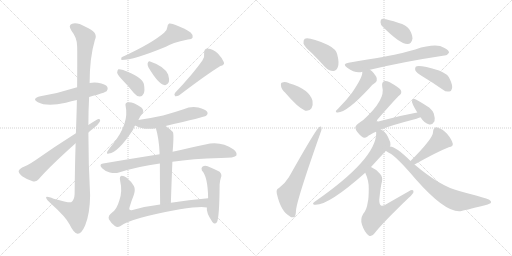
t = 0.00 s
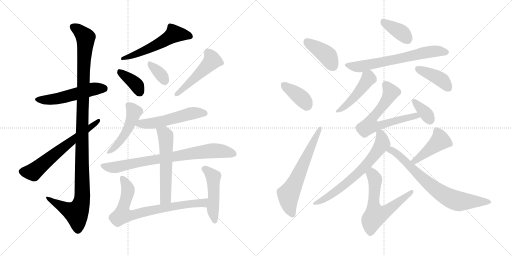
t = 3.65 s
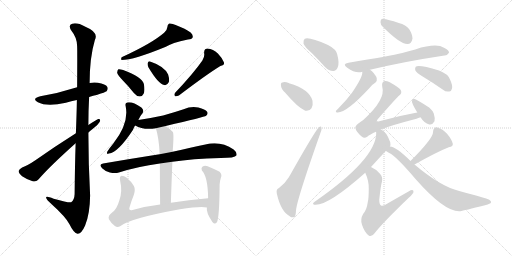
t = 7.31 s
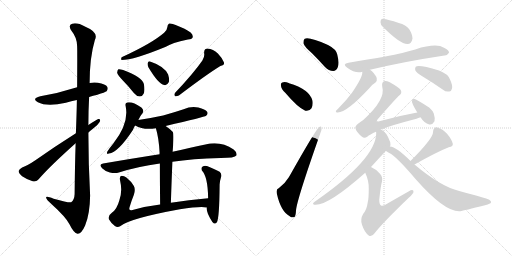
t = 10.96 s
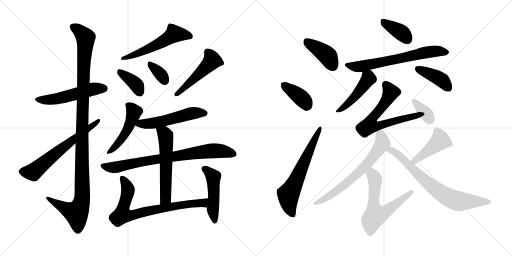
t = 14.62 s
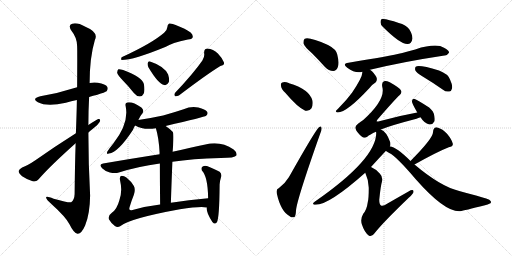
t = 18.27 s

The animated SVG that drew these frames (rendered in a browser with its animation timeline set to each time). Animation: 26 CSS @keyframes rules; one cycle of 18.27 s.

<svg version="1.1" viewBox="0 0 2048 1024" xmlns="http://www.w3.org/2000/svg">
  <g stroke="lightgray" stroke-dasharray="1,1" stroke-width="1" transform="scale(4, 4)">
    <line x1="0" y1="0" x2="256" y2="256"></line>
    <line x1="256" y1="0" x2="0" y2="256"></line>
    <line x1="128" y1="0" x2="128" y2="256"></line>
    <line x1="0" y1="128" x2="256" y2="128"></line>
    <line x1="256" y1="0" x2="512" y2="256"></line>
    <line x1="512" y1="0" x2="256" y2="256"></line>
    <line x1="384" y1="0" x2="384" y2="256"></line>
    <line x1="256" y1="128" x2="512" y2="128"></line>
  </g>
<g transform="scale(1, -1) translate(0, -850)">
   <style type="text/css">
    @keyframes keyframes0 {
      from {
       stroke: black;
       stroke-dashoffset: 526;
       stroke-width: 128;
       }
       63% {
       animation-timing-function: step-end;
       stroke: black;
       stroke-dashoffset: 0;
       stroke-width: 128;
       }
       to {
       stroke: black;
       stroke-width: 1024;
       }
       }
       #make-me-a-hanzi-animation-0 {
         animation: keyframes0 0.678060s both;
         animation-delay: 0.000000s;
         animation-timing-function: linear;
       }
    @keyframes keyframes1 {
      from {
       stroke: black;
       stroke-dashoffset: 1160;
       stroke-width: 128;
       }
       79% {
       animation-timing-function: step-end;
       stroke: black;
       stroke-dashoffset: 0;
       stroke-width: 128;
       }
       to {
       stroke: black;
       stroke-width: 1024;
       }
       }
       #make-me-a-hanzi-animation-1 {
         animation: keyframes1 1.194010s both;
         animation-delay: 0.678060s;
         animation-timing-function: linear;
       }
    @keyframes keyframes2 {
      from {
       stroke: black;
       stroke-dashoffset: 634;
       stroke-width: 128;
       }
       67% {
       animation-timing-function: step-end;
       stroke: black;
       stroke-dashoffset: 0;
       stroke-width: 128;
       }
       to {
       stroke: black;
       stroke-width: 1024;
       }
       }
       #make-me-a-hanzi-animation-2 {
         animation: keyframes2 0.765951s both;
         animation-delay: 1.872070s;
         animation-timing-function: linear;
       }
    @keyframes keyframes3 {
      from {
       stroke: black;
       stroke-dashoffset: 550;
       stroke-width: 128;
       }
       64% {
       animation-timing-function: step-end;
       stroke: black;
       stroke-dashoffset: 0;
       stroke-width: 128;
       }
       to {
       stroke: black;
       stroke-width: 1024;
       }
       }
       #make-me-a-hanzi-animation-3 {
         animation: keyframes3 0.697591s both;
         animation-delay: 2.638021s;
         animation-timing-function: linear;
       }
    @keyframes keyframes4 {
      from {
       stroke: black;
       stroke-dashoffset: 376;
       stroke-width: 128;
       }
       55% {
       animation-timing-function: step-end;
       stroke: black;
       stroke-dashoffset: 0;
       stroke-width: 128;
       }
       to {
       stroke: black;
       stroke-width: 1024;
       }
       }
       #make-me-a-hanzi-animation-4 {
         animation: keyframes4 0.555990s both;
         animation-delay: 3.335612s;
         animation-timing-function: linear;
       }
    @keyframes keyframes5 {
      from {
       stroke: black;
       stroke-dashoffset: 347;
       stroke-width: 128;
       }
       53% {
       animation-timing-function: step-end;
       stroke: black;
       stroke-dashoffset: 0;
       stroke-width: 128;
       }
       to {
       stroke: black;
       stroke-width: 1024;
       }
       }
       #make-me-a-hanzi-animation-5 {
         animation: keyframes5 0.532389s both;
         animation-delay: 3.891602s;
         animation-timing-function: linear;
       }
    @keyframes keyframes6 {
      from {
       stroke: black;
       stroke-dashoffset: 491;
       stroke-width: 128;
       }
       62% {
       animation-timing-function: step-end;
       stroke: black;
       stroke-dashoffset: 0;
       stroke-width: 128;
       }
       to {
       stroke: black;
       stroke-width: 1024;
       }
       }
       #make-me-a-hanzi-animation-6 {
         animation: keyframes6 0.649577s both;
         animation-delay: 4.423991s;
         animation-timing-function: linear;
       }
    @keyframes keyframes7 {
      from {
       stroke: black;
       stroke-dashoffset: 479;
       stroke-width: 128;
       }
       61% {
       animation-timing-function: step-end;
       stroke: black;
       stroke-dashoffset: 0;
       stroke-width: 128;
       }
       to {
       stroke: black;
       stroke-width: 1024;
       }
       }
       #make-me-a-hanzi-animation-7 {
         animation: keyframes7 0.639811s both;
         animation-delay: 5.073568s;
         animation-timing-function: linear;
       }
    @keyframes keyframes8 {
      from {
       stroke: black;
       stroke-dashoffset: 531;
       stroke-width: 128;
       }
       63% {
       animation-timing-function: step-end;
       stroke: black;
       stroke-dashoffset: 0;
       stroke-width: 128;
       }
       to {
       stroke: black;
       stroke-width: 1024;
       }
       }
       #make-me-a-hanzi-animation-8 {
         animation: keyframes8 0.682129s both;
         animation-delay: 5.713379s;
         animation-timing-function: linear;
       }
    @keyframes keyframes9 {
      from {
       stroke: black;
       stroke-dashoffset: 788;
       stroke-width: 128;
       }
       72% {
       animation-timing-function: step-end;
       stroke: black;
       stroke-dashoffset: 0;
       stroke-width: 128;
       }
       to {
       stroke: black;
       stroke-width: 1024;
       }
       }
       #make-me-a-hanzi-animation-9 {
         animation: keyframes9 0.891276s both;
         animation-delay: 6.395508s;
         animation-timing-function: linear;
       }
    @keyframes keyframes10 {
      from {
       stroke: black;
       stroke-dashoffset: 568;
       stroke-width: 128;
       }
       65% {
       animation-timing-function: step-end;
       stroke: black;
       stroke-dashoffset: 0;
       stroke-width: 128;
       }
       to {
       stroke: black;
       stroke-width: 1024;
       }
       }
       #make-me-a-hanzi-animation-10 {
         animation: keyframes10 0.712240s both;
         animation-delay: 7.286784s;
         animation-timing-function: linear;
       }
    @keyframes keyframes11 {
      from {
       stroke: black;
       stroke-dashoffset: 751;
       stroke-width: 128;
       }
       71% {
       animation-timing-function: step-end;
       stroke: black;
       stroke-dashoffset: 0;
       stroke-width: 128;
       }
       to {
       stroke: black;
       stroke-width: 1024;
       }
       }
       #make-me-a-hanzi-animation-11 {
         animation: keyframes11 0.861165s both;
         animation-delay: 7.999024s;
         animation-timing-function: linear;
       }
    @keyframes keyframes12 {
      from {
       stroke: black;
       stroke-dashoffset: 479;
       stroke-width: 128;
       }
       61% {
       animation-timing-function: step-end;
       stroke: black;
       stroke-dashoffset: 0;
       stroke-width: 128;
       }
       to {
       stroke: black;
       stroke-width: 1024;
       }
       }
       #make-me-a-hanzi-animation-12 {
         animation: keyframes12 0.639811s both;
         animation-delay: 8.860189s;
         animation-timing-function: linear;
       }
    @keyframes keyframes13 {
      from {
       stroke: black;
       stroke-dashoffset: 407;
       stroke-width: 128;
       }
       57% {
       animation-timing-function: step-end;
       stroke: black;
       stroke-dashoffset: 0;
       stroke-width: 128;
       }
       to {
       stroke: black;
       stroke-width: 1024;
       }
       }
       #make-me-a-hanzi-animation-13 {
         animation: keyframes13 0.581217s both;
         animation-delay: 9.500000s;
         animation-timing-function: linear;
       }
    @keyframes keyframes14 {
      from {
       stroke: black;
       stroke-dashoffset: 380;
       stroke-width: 128;
       }
       55% {
       animation-timing-function: step-end;
       stroke: black;
       stroke-dashoffset: 0;
       stroke-width: 128;
       }
       to {
       stroke: black;
       stroke-width: 1024;
       }
       }
       #make-me-a-hanzi-animation-14 {
         animation: keyframes14 0.559245s both;
         animation-delay: 10.081217s;
         animation-timing-function: linear;
       }
    @keyframes keyframes15 {
      from {
       stroke: black;
       stroke-dashoffset: 632;
       stroke-width: 128;
       }
       67% {
       animation-timing-function: step-end;
       stroke: black;
       stroke-dashoffset: 0;
       stroke-width: 128;
       }
       to {
       stroke: black;
       stroke-width: 1024;
       }
       }
       #make-me-a-hanzi-animation-15 {
         animation: keyframes15 0.764323s both;
         animation-delay: 10.640462s;
         animation-timing-function: linear;
       }
    @keyframes keyframes16 {
      from {
       stroke: black;
       stroke-dashoffset: 375;
       stroke-width: 128;
       }
       55% {
       animation-timing-function: step-end;
       stroke: black;
       stroke-dashoffset: 0;
       stroke-width: 128;
       }
       to {
       stroke: black;
       stroke-width: 1024;
       }
       }
       #make-me-a-hanzi-animation-16 {
         animation: keyframes16 0.555176s both;
         animation-delay: 11.404785s;
         animation-timing-function: linear;
       }
    @keyframes keyframes17 {
      from {
       stroke: black;
       stroke-dashoffset: 660;
       stroke-width: 128;
       }
       68% {
       animation-timing-function: step-end;
       stroke: black;
       stroke-dashoffset: 0;
       stroke-width: 128;
       }
       to {
       stroke: black;
       stroke-width: 1024;
       }
       }
       #make-me-a-hanzi-animation-17 {
         animation: keyframes17 0.787109s both;
         animation-delay: 11.959961s;
         animation-timing-function: linear;
       }
    @keyframes keyframes18 {
      from {
       stroke: black;
       stroke-dashoffset: 408;
       stroke-width: 128;
       }
       57% {
       animation-timing-function: step-end;
       stroke: black;
       stroke-dashoffset: 0;
       stroke-width: 128;
       }
       to {
       stroke: black;
       stroke-width: 1024;
       }
       }
       #make-me-a-hanzi-animation-18 {
         animation: keyframes18 0.582031s both;
         animation-delay: 12.747070s;
         animation-timing-function: linear;
       }
    @keyframes keyframes19 {
      from {
       stroke: black;
       stroke-dashoffset: 463;
       stroke-width: 128;
       }
       60% {
       animation-timing-function: step-end;
       stroke: black;
       stroke-dashoffset: 0;
       stroke-width: 128;
       }
       to {
       stroke: black;
       stroke-width: 1024;
       }
       }
       #make-me-a-hanzi-animation-19 {
         animation: keyframes19 0.626790s both;
         animation-delay: 13.329101s;
         animation-timing-function: linear;
       }
    @keyframes keyframes20 {
      from {
       stroke: black;
       stroke-dashoffset: 659;
       stroke-width: 128;
       }
       68% {
       animation-timing-function: step-end;
       stroke: black;
       stroke-dashoffset: 0;
       stroke-width: 128;
       }
       to {
       stroke: black;
       stroke-width: 1024;
       }
       }
       #make-me-a-hanzi-animation-20 {
         animation: keyframes20 0.786296s both;
         animation-delay: 13.955891s;
         animation-timing-function: linear;
       }
    @keyframes keyframes21 {
      from {
       stroke: black;
       stroke-dashoffset: 352;
       stroke-width: 128;
       }
       53% {
       animation-timing-function: step-end;
       stroke: black;
       stroke-dashoffset: 0;
       stroke-width: 128;
       }
       to {
       stroke: black;
       stroke-width: 1024;
       }
       }
       #make-me-a-hanzi-animation-21 {
         animation: keyframes21 0.536458s both;
         animation-delay: 14.742187s;
         animation-timing-function: linear;
       }
    @keyframes keyframes22 {
      from {
       stroke: black;
       stroke-dashoffset: 674;
       stroke-width: 128;
       }
       69% {
       animation-timing-function: step-end;
       stroke: black;
       stroke-dashoffset: 0;
       stroke-width: 128;
       }
       to {
       stroke: black;
       stroke-width: 1024;
       }
       }
       #make-me-a-hanzi-animation-22 {
         animation: keyframes22 0.798503s both;
         animation-delay: 15.278645s;
         animation-timing-function: linear;
       }
    @keyframes keyframes23 {
      from {
       stroke: black;
       stroke-dashoffset: 615;
       stroke-width: 128;
       }
       67% {
       animation-timing-function: step-end;
       stroke: black;
       stroke-dashoffset: 0;
       stroke-width: 128;
       }
       to {
       stroke: black;
       stroke-width: 1024;
       }
       }
       #make-me-a-hanzi-animation-23 {
         animation: keyframes23 0.750488s both;
         animation-delay: 16.077148s;
         animation-timing-function: linear;
       }
    @keyframes keyframes24 {
      from {
       stroke: black;
       stroke-dashoffset: 431;
       stroke-width: 128;
       }
       58% {
       animation-timing-function: step-end;
       stroke: black;
       stroke-dashoffset: 0;
       stroke-width: 128;
       }
       to {
       stroke: black;
       stroke-width: 1024;
       }
       }
       #make-me-a-hanzi-animation-24 {
         animation: keyframes24 0.600749s both;
         animation-delay: 16.827636s;
         animation-timing-function: linear;
       }
    @keyframes keyframes25 {
      from {
       stroke: black;
       stroke-dashoffset: 728;
       stroke-width: 128;
       }
       70% {
       animation-timing-function: step-end;
       stroke: black;
       stroke-dashoffset: 0;
       stroke-width: 128;
       }
       to {
       stroke: black;
       stroke-width: 1024;
       }
       }
       #make-me-a-hanzi-animation-25 {
         animation: keyframes25 0.842448s both;
         animation-delay: 17.428385s;
         animation-timing-function: linear;
       }
</style>
<path d="M 356.5 462.0 Q 372.5 468.0 389.5 471.0 Q 420.5 481.0 426.5 485.0 Q 433.5 494.0 429.5 502.0 Q 422.5 514.0 391.5 519.0 Q 375.5 522.0 358.5 518.0 L 308.5 501.0 Q 233.5 477.0 161.5 465.0 Q 124.5 456.0 151.5 441.0 Q 187.5 422.0 263.5 439.0 Q 284.5 445.0 307.5 450.0 L 356.5 462.0 Z" fill="lightgray"></path> 
<path d="M 302.5 277.0 Q 299.5 187.0 298.5 74.0 Q 297.5 50.0 284.5 41.0 Q 275.5 38.0 214.5 55.0 Q 181.5 68.0 184.5 59.0 Q 185.5 52.0 204.5 35.0 Q 264.5 -19.0 278.5 -48.0 Q 294.5 -82.0 310.5 -85.0 Q 325.5 -86.0 340.5 -52.0 Q 359.5 -6.0 360.5 68.0 Q 353.5 195.0 353.5 320.0 L 353.5 350.0 Q 353.5 407.0 356.5 462.0 L 358.5 518.0 Q 358.5 620.0 379.5 690.0 Q 395.5 721.0 341.5 743.0 Q 307.5 762.0 288.5 755.0 Q 270.5 749.0 286.5 726.0 Q 308.5 699.0 308.5 665.0 Q 309.5 647.0 308.5 501.0 L 307.5 450.0 Q 306.5 392.0 303.5 317.0 L 302.5 277.0 Z" fill="lightgray"></path> 
<path d="M 303.5 317.0 Q 216.5 262.0 141.5 209.0 Q 110.5 188.0 88.5 180.0 Q 76.5 174.0 74.5 166.0 Q 74.5 157.0 88.5 145.0 Q 107.5 132.0 130.5 125.0 Q 146.5 121.0 155.5 134.0 Q 197.5 183.0 302.5 277.0 L 353.5 320.0 Q 360.5 327.0 371.5 335.0 Q 390.5 348.0 398.5 362.0 Q 404.5 375.0 393.5 374.0 Q 387.5 373.0 353.5 350.0 L 303.5 317.0 Z" fill="lightgray"></path> 
<path d="M 656.5 719.0 Q 608.5 677.0 486.5 621.0 Q 482.5 612.0 486.5 610.0 Q 534.5 610.0 663.5 663.0 Q 685.5 678.0 751.5 692.0 Q 767.5 693.0 770.5 700.0 Q 773.5 710.0 762.5 720.0 Q 743.5 735.0 702.5 750.0 Q 689.5 757.0 676.5 756.0 Q 669.5 752.0 669.5 742.0 Q 668.5 729.0 656.5 719.0 Z" fill="lightgray"></path> 
<path d="M 491.5 528.0 Q 513.5 506.0 535.5 478.0 Q 545.5 465.0 559.5 464.0 Q 569.5 464.0 574.5 475.0 Q 580.5 487.0 575.5 514.0 Q 568.5 542.0 492.5 570.0 Q 479.5 574.0 473.5 573.0 Q 469.5 570.0 468.5 559.0 Q 471.5 549.0 491.5 528.0 Z" fill="lightgray"></path> 
<path d="M 593.5 581.0 Q 633.5 514.0 656.5 510.0 Q 668.5 507.0 675.5 522.0 Q 678.5 532.0 672.5 552.0 Q 657.5 585.0 600.5 604.0 Q 593.5 607.0 590.5 597.0 Q 589.5 590.0 593.5 581.0 Z" fill="lightgray"></path> 
<path d="M 809.5 608.0 Q 773.5 556.0 700.5 479.0 Q 694.5 472.0 700.5 465.0 Q 707.5 464.0 715.5 468.0 Q 827.5 553.0 881.5 586.0 Q 899.5 590.0 895.5 601.0 Q 889.5 617.0 871.5 636.0 Q 852.5 654.0 830.5 656.0 Q 815.5 656.0 816.5 637.0 Q 819.5 624.0 809.5 608.0 Z" fill="lightgray"></path> 
<path d="M 553.5 370.0 Q 560.5 386.0 570.5 398.0 Q 577.5 408.0 565.5 420.0 Q 529.5 445.0 508.5 440.0 Q 499.5 437.0 502.5 426.0 Q 517.5 357.0 452.5 275.0 Q 436.5 256.0 429.5 244.0 Q 423.5 231.0 435.5 236.0 Q 472.5 240.0 531.5 330.0 Q 537.5 345.0 540.5 348.0 L 553.5 370.0 Z" fill="lightgray"></path> 
<path d="M 662.5 346.0 Q 818.5 382.0 824.5 387.0 Q 833.5 394.0 828.5 403.0 Q 821.5 413.0 793.5 420.0 Q 763.5 426.0 734.5 413.0 Q 695.5 400.0 652.5 388.0 Q 606.5 378.0 553.5 370.0 C 523.5 365.0 513.5 362.0 540.5 348.0 Q 573.5 329.0 623.5 337.0 L 662.5 346.0 Z" fill="lightgray"></path> 
<path d="M 689.5 203.0 Q 768.5 215.0 882.5 218.0 Q 939.5 218.0 945.5 228.0 Q 949.5 240.0 934.5 252.0 Q 882.5 288.0 821.5 272.0 Q 766.5 260.0 690.5 243.0 L 638.5 233.0 Q 535.5 217.0 412.5 196.0 Q 393.5 193.0 408.5 177.0 Q 421.5 164.0 439.5 160.0 Q 460.5 156.0 475.5 160.0 Q 550.5 184.0 639.5 196.0 L 689.5 203.0 Z" fill="lightgray"></path> 
<path d="M 683.5 39.0 Q 686.5 129.0 689.5 203.0 L 690.5 243.0 Q 691.5 256.0 692.5 269.0 Q 695.5 315.0 691.5 322.0 Q 676.5 337.0 662.5 346.0 C 637.5 363.0 615.5 366.0 623.5 337.0 Q 635.5 298.0 638.5 238.0 Q 637.5 237.0 638.5 233.0 L 639.5 196.0 Q 639.5 136.0 640.5 32.0 C 640.5 2.0 682.5 9.0 683.5 39.0 Z" fill="lightgray"></path> 
<path d="M 832.5 57.0 Q 753.5 51.0 683.5 39.0 L 640.5 32.0 Q 579.5 25.0 526.5 9.0 Q 513.5 8.0 518.5 22.0 Q 525.5 46.0 535.5 71.0 Q 542.5 92.0 535.5 106.0 Q 525.5 124.0 505.5 140.0 Q 496.5 147.0 486.5 147.0 Q 476.5 146.0 480.5 127.0 Q 490.5 85.0 477.5 49.0 Q 467.5 13.0 448.5 0.0 Q 430.5 -13.0 435.5 -27.0 Q 444.5 -43.0 459.5 -54.0 Q 469.5 -61.0 480.5 -55.0 Q 516.5 -24.0 719.5 13.0 Q 803.5 26.0 827.5 20.0 C 857.5 17.0 862.5 59.0 832.5 57.0 Z" fill="lightgray"></path> 
<path d="M 827.5 20.0 Q 823.5 1.0 849.5 -38.0 Q 859.5 -50.0 867.5 -39.0 Q 877.5 -24.0 878.5 112.0 Q 879.5 127.0 883.5 139.0 Q 889.5 152.0 878.5 163.0 Q 859.5 173.0 830.5 185.0 Q 818.5 189.0 809.5 183.0 Q 803.5 179.0 807.5 168.0 Q 831.5 144.0 832.5 57.0 L 827.5 20.0 Z" fill="lightgray"></path> 
<path d="M 1247.0 638.5 Q 1272.0 613.5 1300.0 582.5 Q 1315.0 566.5 1333.0 566.5 Q 1345.0 566.5 1351.0 581.5 Q 1358.0 597.5 1349.0 632.5 Q 1345.0 653.5 1312.0 670.5 Q 1237.0 703.5 1219.0 695.5 Q 1213.0 691.5 1214.0 676.5 Q 1218.0 663.5 1247.0 638.5 Z" fill="lightgray"></path> 
<path d="M 1141.0 479.5 Q 1190.0 421.5 1221.0 407.5 Q 1236.0 403.5 1246.0 417.5 Q 1253.0 430.5 1250.0 447.5 Q 1238.0 493.5 1156.0 517.5 L 1155.0 518.5 Q 1139.0 524.5 1129.0 520.5 Q 1122.0 519.5 1124.0 506.5 Q 1125.0 494.5 1141.0 479.5 Z" fill="lightgray"></path> 
<path d="M 1116.0 98.5 Q 1104.0 94.5 1107.0 77.5 Q 1123.0 4.5 1159.0 -14.5 Q 1166.0 -21.5 1176.0 -18.5 Q 1183.0 -17.5 1184.0 8.5 Q 1187.0 50.5 1281.0 316.5 Q 1288.0 332.5 1286.0 338.5 Q 1285.0 348.5 1276.0 341.5 Q 1263.0 332.5 1156.0 142.5 Q 1143.0 120.5 1116.0 98.5 Z" fill="lightgray"></path> 
<path d="M 1531.0 743.5 Q 1601.0 673.5 1630.0 674.5 Q 1646.0 674.5 1650.0 696.5 Q 1650.0 712.5 1637.0 733.5 Q 1624.0 751.5 1595.0 758.5 Q 1552.0 773.5 1533.0 774.5 Q 1523.0 775.5 1522.0 761.5 Q 1522.0 752.5 1531.0 743.5 Z" fill="lightgray"></path> 
<path d="M 1480.0 571.5 Q 1618.0 604.5 1778.0 628.5 Q 1788.0 627.5 1796.0 639.5 Q 1797.0 649.5 1776.0 659.5 Q 1745.0 678.5 1661.0 652.5 Q 1634.0 646.5 1609.0 638.5 Q 1561.0 626.5 1394.0 599.5 Q 1367.0 595.5 1389.0 579.5 Q 1422.0 555.5 1449.0 563.5 L 1480.0 571.5 Z" fill="lightgray"></path> 
<path d="M 1689.0 545.5 Q 1729.0 521.5 1772.0 491.5 Q 1784.0 481.5 1797.0 484.5 Q 1806.0 485.5 1808.0 496.5 Q 1811.0 509.5 1800.0 532.5 Q 1793.0 554.5 1756.0 568.5 Q 1675.0 592.5 1663.0 583.5 Q 1659.0 579.5 1661.0 569.5 Q 1665.0 560.5 1689.0 545.5 Z" fill="lightgray"></path> 
<path d="M 1449.0 563.5 Q 1453.0 545.5 1408.0 479.5 Q 1386.0 449.5 1354.0 417.5 Q 1347.0 411.5 1344.0 407.5 Q 1341.0 400.5 1351.0 400.5 Q 1387.0 400.5 1478.0 498.5 Q 1491.0 514.5 1502.0 520.5 Q 1509.0 527.5 1507.0 537.5 Q 1506.0 546.5 1488.0 565.5 Q 1484.0 569.5 1480.0 571.5 C 1455.0 588.5 1449.0 592.5 1449.0 563.5 Z" fill="lightgray"></path> 
<path d="M 1523.0 332.5 Q 1569.0 350.5 1666.0 375.5 Q 1673.0 378.5 1682.0 381.5 C 1710.0 391.5 1699.0 405.5 1669.0 400.5 Q 1596.0 387.5 1517.0 365.5 Q 1510.0 362.5 1507.0 364.5 Q 1506.0 367.5 1510.0 372.5 Q 1583.0 456.5 1598.0 469.5 Q 1608.0 476.5 1604.0 488.5 Q 1600.0 498.5 1559.0 521.5 Q 1544.0 528.5 1536.0 525.5 Q 1526.0 521.5 1529.0 503.5 Q 1544.0 452.5 1453.0 370.5 Q 1443.0 364.5 1432.0 355.5 Q 1419.0 345.5 1422.0 336.5 Q 1426.0 321.5 1448.0 303.5 Q 1457.0 294.5 1469.0 303.5 Q 1479.0 312.5 1504.0 323.5 L 1523.0 332.5 Z" fill="lightgray"></path> 
<path d="M 1682.0 381.5 Q 1697.0 357.5 1717.0 352.5 Q 1729.0 349.5 1738.0 365.5 Q 1741.0 377.5 1735.0 396.5 Q 1728.0 414.5 1707.0 426.5 Q 1673.0 448.5 1659.0 454.5 Q 1650.0 457.5 1648.0 446.5 Q 1645.0 440.5 1669.0 400.5 L 1682.0 381.5 Z" fill="lightgray"></path> 
<path d="M 1560.0 264.5 Q 1563.0 271.5 1561.0 281.5 Q 1546.0 324.5 1523.0 332.5 C 1503.0 343.5 1503.0 343.5 1504.0 323.5 Q 1504.0 322.5 1505.0 319.5 Q 1505.0 214.5 1260.0 44.5 Q 1254.0 41.5 1252.0 36.5 Q 1252.0 32.5 1257.0 31.5 Q 1309.0 24.5 1461.0 159.5 L 1484.0 182.5 Q 1512.0 213.5 1543.0 246.5 L 1560.0 264.5 Z" fill="lightgray"></path> 
<path d="M 1461.0 159.5 Q 1476.0 126.5 1475.0 95.5 Q 1475.0 55.5 1471.0 41.5 Q 1467.0 11.5 1453.0 -4.5 Q 1440.0 -26.5 1448.0 -48.5 Q 1458.0 -79.5 1476.0 -92.5 Q 1486.0 -99.5 1499.0 -81.5 Q 1530.0 -41.5 1635.0 59.5 Q 1653.0 75.5 1654.0 82.5 Q 1655.0 95.5 1634.0 84.5 Q 1595.0 62.5 1550.0 36.5 Q 1532.0 24.5 1524.0 28.5 Q 1517.0 32.5 1517.0 51.5 Q 1523.0 109.5 1528.0 124.5 Q 1532.0 143.5 1519.0 156.5 Q 1501.0 175.5 1484.0 182.5 C 1457.0 196.5 1450.0 187.5 1461.0 159.5 Z" fill="lightgray"></path> 
<path d="M 1658.0 192.5 Q 1749.0 243.5 1795.0 261.5 Q 1814.0 264.5 1811.0 276.5 Q 1807.0 292.5 1789.0 314.5 Q 1771.0 335.5 1749.0 340.5 Q 1733.0 341.5 1732.0 321.5 Q 1733.0 297.5 1642.0 206.5 C 1621.0 185.5 1632.0 177.5 1658.0 192.5 Z" fill="lightgray"></path> 
<path d="M 1642.0 206.5 Q 1585.0 263.5 1560.0 264.5 C 1531.0 272.5 1517.0 261.5 1543.0 246.5 L 1544.0 246.5 Q 1550.0 242.5 1557.0 238.5 Q 1584.0 226.5 1663.0 133.5 Q 1780.0 0.5 1841.0 5.5 Q 1856.0 8.5 1940.0 29.5 Q 1950.0 32.5 1962.0 37.5 Q 1968.0 44.5 1957.0 51.5 Q 1944.0 58.5 1837.0 86.5 Q 1762.0 104.5 1658.0 192.5 L 1642.0 206.5 Z" fill="lightgray"></path> 
      <clipPath id="make-me-a-hanzi-clip-0">
      <path d="M 356.5 462.0 Q 372.5 468.0 389.5 471.0 Q 420.5 481.0 426.5 485.0 Q 433.5 494.0 429.5 502.0 Q 422.5 514.0 391.5 519.0 Q 375.5 522.0 358.5 518.0 L 308.5 501.0 Q 233.5 477.0 161.5 465.0 Q 124.5 456.0 151.5 441.0 Q 187.5 422.0 263.5 439.0 Q 284.5 445.0 307.5 450.0 L 356.5 462.0 Z" fill="lightgray"></path>
      </clipPath>
      <path clip-path="url(#make-me-a-hanzi-clip-0)" d="M 153.5 454.0 L 191.5 450.0 L 232.5 456.0 L 375.5 495.0 L 417.5 495.0 " fill="none" id="make-me-a-hanzi-animation-0" stroke-dasharray="398 796" stroke-linecap="round"></path>

      <clipPath id="make-me-a-hanzi-clip-1">
      <path d="M 302.5 277.0 Q 299.5 187.0 298.5 74.0 Q 297.5 50.0 284.5 41.0 Q 275.5 38.0 214.5 55.0 Q 181.5 68.0 184.5 59.0 Q 185.5 52.0 204.5 35.0 Q 264.5 -19.0 278.5 -48.0 Q 294.5 -82.0 310.5 -85.0 Q 325.5 -86.0 340.5 -52.0 Q 359.5 -6.0 360.5 68.0 Q 353.5 195.0 353.5 320.0 L 353.5 350.0 Q 353.5 407.0 356.5 462.0 L 358.5 518.0 Q 358.5 620.0 379.5 690.0 Q 395.5 721.0 341.5 743.0 Q 307.5 762.0 288.5 755.0 Q 270.5 749.0 286.5 726.0 Q 308.5 699.0 308.5 665.0 Q 309.5 647.0 308.5 501.0 L 307.5 450.0 Q 306.5 392.0 303.5 317.0 L 302.5 277.0 Z" fill="lightgray"></path>
      </clipPath>
      <path clip-path="url(#make-me-a-hanzi-clip-1)" d="M 294.5 740.0 L 311.5 732.0 L 342.5 700.0 L 332.5 538.0 L 329.5 60.0 L 322.5 28.0 L 305.5 -2.0 L 203.5 48.0 L 201.5 56.0 L 190.5 56.0 " fill="none" id="make-me-a-hanzi-animation-1" stroke-dasharray="1032 2064" stroke-linecap="round"></path>

      <clipPath id="make-me-a-hanzi-clip-2">
      <path d="M 303.5 317.0 Q 216.5 262.0 141.5 209.0 Q 110.5 188.0 88.5 180.0 Q 76.5 174.0 74.5 166.0 Q 74.5 157.0 88.5 145.0 Q 107.5 132.0 130.5 125.0 Q 146.5 121.0 155.5 134.0 Q 197.5 183.0 302.5 277.0 L 353.5 320.0 Q 360.5 327.0 371.5 335.0 Q 390.5 348.0 398.5 362.0 Q 404.5 375.0 393.5 374.0 Q 387.5 373.0 353.5 350.0 L 303.5 317.0 Z" fill="lightgray"></path>
      </clipPath>
      <path clip-path="url(#make-me-a-hanzi-clip-2)" d="M 85.5 164.0 L 132.5 162.0 L 392.5 367.0 " fill="none" id="make-me-a-hanzi-animation-2" stroke-dasharray="506 1012" stroke-linecap="round"></path>

      <clipPath id="make-me-a-hanzi-clip-3">
      <path d="M 656.5 719.0 Q 608.5 677.0 486.5 621.0 Q 482.5 612.0 486.5 610.0 Q 534.5 610.0 663.5 663.0 Q 685.5 678.0 751.5 692.0 Q 767.5 693.0 770.5 700.0 Q 773.5 710.0 762.5 720.0 Q 743.5 735.0 702.5 750.0 Q 689.5 757.0 676.5 756.0 Q 669.5 752.0 669.5 742.0 Q 668.5 729.0 656.5 719.0 Z" fill="lightgray"></path>
      </clipPath>
      <path clip-path="url(#make-me-a-hanzi-clip-3)" d="M 760.5 705.0 L 697.5 715.0 L 607.5 660.0 L 490.5 616.0 " fill="none" id="make-me-a-hanzi-animation-3" stroke-dasharray="422 844" stroke-linecap="round"></path>

      <clipPath id="make-me-a-hanzi-clip-4">
      <path d="M 491.5 528.0 Q 513.5 506.0 535.5 478.0 Q 545.5 465.0 559.5 464.0 Q 569.5 464.0 574.5 475.0 Q 580.5 487.0 575.5 514.0 Q 568.5 542.0 492.5 570.0 Q 479.5 574.0 473.5 573.0 Q 469.5 570.0 468.5 559.0 Q 471.5 549.0 491.5 528.0 Z" fill="lightgray"></path>
      </clipPath>
      <path clip-path="url(#make-me-a-hanzi-clip-4)" d="M 477.5 564.0 L 536.5 520.0 L 559.5 480.0 " fill="none" id="make-me-a-hanzi-animation-4" stroke-dasharray="248 496" stroke-linecap="round"></path>

      <clipPath id="make-me-a-hanzi-clip-5">
      <path d="M 593.5 581.0 Q 633.5 514.0 656.5 510.0 Q 668.5 507.0 675.5 522.0 Q 678.5 532.0 672.5 552.0 Q 657.5 585.0 600.5 604.0 Q 593.5 607.0 590.5 597.0 Q 589.5 590.0 593.5 581.0 Z" fill="lightgray"></path>
      </clipPath>
      <path clip-path="url(#make-me-a-hanzi-clip-5)" d="M 600.5 594.0 L 637.5 559.0 L 659.5 526.0 " fill="none" id="make-me-a-hanzi-animation-5" stroke-dasharray="219 438" stroke-linecap="round"></path>

      <clipPath id="make-me-a-hanzi-clip-6">
      <path d="M 809.5 608.0 Q 773.5 556.0 700.5 479.0 Q 694.5 472.0 700.5 465.0 Q 707.5 464.0 715.5 468.0 Q 827.5 553.0 881.5 586.0 Q 899.5 590.0 895.5 601.0 Q 889.5 617.0 871.5 636.0 Q 852.5 654.0 830.5 656.0 Q 815.5 656.0 816.5 637.0 Q 819.5 624.0 809.5 608.0 Z" fill="lightgray"></path>
      </clipPath>
      <path clip-path="url(#make-me-a-hanzi-clip-6)" d="M 830.5 642.0 L 848.5 608.0 L 706.5 472.0 " fill="none" id="make-me-a-hanzi-animation-6" stroke-dasharray="363 726" stroke-linecap="round"></path>

      <clipPath id="make-me-a-hanzi-clip-7">
      <path d="M 553.5 370.0 Q 560.5 386.0 570.5 398.0 Q 577.5 408.0 565.5 420.0 Q 529.5 445.0 508.5 440.0 Q 499.5 437.0 502.5 426.0 Q 517.5 357.0 452.5 275.0 Q 436.5 256.0 429.5 244.0 Q 423.5 231.0 435.5 236.0 Q 472.5 240.0 531.5 330.0 Q 537.5 345.0 540.5 348.0 L 553.5 370.0 Z" fill="lightgray"></path>
      </clipPath>
      <path clip-path="url(#make-me-a-hanzi-clip-7)" d="M 514.5 429.0 L 535.5 400.0 L 510.5 330.0 L 478.5 283.0 L 438.5 244.0 " fill="none" id="make-me-a-hanzi-animation-7" stroke-dasharray="351 702" stroke-linecap="round"></path>

      <clipPath id="make-me-a-hanzi-clip-8">
      <path d="M 662.5 346.0 Q 818.5 382.0 824.5 387.0 Q 833.5 394.0 828.5 403.0 Q 821.5 413.0 793.5 420.0 Q 763.5 426.0 734.5 413.0 Q 695.5 400.0 652.5 388.0 Q 606.5 378.0 553.5 370.0 C 523.5 365.0 513.5 362.0 540.5 348.0 Q 573.5 329.0 623.5 337.0 L 662.5 346.0 Z" fill="lightgray"></path>
      </clipPath>
      <path clip-path="url(#make-me-a-hanzi-clip-8)" d="M 548.5 351.0 L 671.5 368.0 L 783.5 399.0 L 818.5 397.0 " fill="none" id="make-me-a-hanzi-animation-8" stroke-dasharray="403 806" stroke-linecap="round"></path>

      <clipPath id="make-me-a-hanzi-clip-9">
      <path d="M 689.5 203.0 Q 768.5 215.0 882.5 218.0 Q 939.5 218.0 945.5 228.0 Q 949.5 240.0 934.5 252.0 Q 882.5 288.0 821.5 272.0 Q 766.5 260.0 690.5 243.0 L 638.5 233.0 Q 535.5 217.0 412.5 196.0 Q 393.5 193.0 408.5 177.0 Q 421.5 164.0 439.5 160.0 Q 460.5 156.0 475.5 160.0 Q 550.5 184.0 639.5 196.0 L 689.5 203.0 Z" fill="lightgray"></path>
      </clipPath>
      <path clip-path="url(#make-me-a-hanzi-clip-9)" d="M 411.5 186.0 L 466.5 182.0 L 592.5 208.0 L 834.5 246.0 L 904.5 243.0 L 936.5 233.0 " fill="none" id="make-me-a-hanzi-animation-9" stroke-dasharray="660 1320" stroke-linecap="round"></path>

      <clipPath id="make-me-a-hanzi-clip-10">
      <path d="M 683.5 39.0 Q 686.5 129.0 689.5 203.0 L 690.5 243.0 Q 691.5 256.0 692.5 269.0 Q 695.5 315.0 691.5 322.0 Q 676.5 337.0 662.5 346.0 C 637.5 363.0 615.5 366.0 623.5 337.0 Q 635.5 298.0 638.5 238.0 Q 637.5 237.0 638.5 233.0 L 639.5 196.0 Q 639.5 136.0 640.5 32.0 C 640.5 2.0 682.5 9.0 683.5 39.0 Z" fill="lightgray"></path>
      </clipPath>
      <path clip-path="url(#make-me-a-hanzi-clip-10)" d="M 631.5 333.0 L 656.5 317.0 L 664.5 281.0 L 662.5 64.0 L 646.5 41.0 " fill="none" id="make-me-a-hanzi-animation-10" stroke-dasharray="440 880" stroke-linecap="round"></path>

      <clipPath id="make-me-a-hanzi-clip-11">
      <path d="M 832.5 57.0 Q 753.5 51.0 683.5 39.0 L 640.5 32.0 Q 579.5 25.0 526.5 9.0 Q 513.5 8.0 518.5 22.0 Q 525.5 46.0 535.5 71.0 Q 542.5 92.0 535.5 106.0 Q 525.5 124.0 505.5 140.0 Q 496.5 147.0 486.5 147.0 Q 476.5 146.0 480.5 127.0 Q 490.5 85.0 477.5 49.0 Q 467.5 13.0 448.5 0.0 Q 430.5 -13.0 435.5 -27.0 Q 444.5 -43.0 459.5 -54.0 Q 469.5 -61.0 480.5 -55.0 Q 516.5 -24.0 719.5 13.0 Q 803.5 26.0 827.5 20.0 C 857.5 17.0 862.5 59.0 832.5 57.0 Z" fill="lightgray"></path>
      </clipPath>
      <path clip-path="url(#make-me-a-hanzi-clip-11)" d="M 489.5 137.0 L 511.5 93.0 L 492.5 14.0 L 492.5 -6.0 L 503.5 -10.0 L 531.5 -11.0 L 721.5 30.0 L 802.5 37.0 L 816.5 40.0 L 825.5 52.0 " fill="none" id="make-me-a-hanzi-animation-11" stroke-dasharray="623 1246" stroke-linecap="round"></path>

      <clipPath id="make-me-a-hanzi-clip-12">
      <path d="M 827.5 20.0 Q 823.5 1.0 849.5 -38.0 Q 859.5 -50.0 867.5 -39.0 Q 877.5 -24.0 878.5 112.0 Q 879.5 127.0 883.5 139.0 Q 889.5 152.0 878.5 163.0 Q 859.5 173.0 830.5 185.0 Q 818.5 189.0 809.5 183.0 Q 803.5 179.0 807.5 168.0 Q 831.5 144.0 832.5 57.0 L 827.5 20.0 Z" fill="lightgray"></path>
      </clipPath>
      <path clip-path="url(#make-me-a-hanzi-clip-12)" d="M 818.5 174.0 L 853.5 140.0 L 851.5 9.0 L 858.5 -34.0 " fill="none" id="make-me-a-hanzi-animation-12" stroke-dasharray="351 702" stroke-linecap="round"></path>

      <clipPath id="make-me-a-hanzi-clip-13">
      <path d="M 1247.0 638.5 Q 1272.0 613.5 1300.0 582.5 Q 1315.0 566.5 1333.0 566.5 Q 1345.0 566.5 1351.0 581.5 Q 1358.0 597.5 1349.0 632.5 Q 1345.0 653.5 1312.0 670.5 Q 1237.0 703.5 1219.0 695.5 Q 1213.0 691.5 1214.0 676.5 Q 1218.0 663.5 1247.0 638.5 Z" fill="lightgray"></path>
      </clipPath>
      <path clip-path="url(#make-me-a-hanzi-clip-13)" d="M 1224.0 687.5 L 1301.0 635.5 L 1332.0 586.5 " fill="none" id="make-me-a-hanzi-animation-13" stroke-dasharray="279 558" stroke-linecap="round"></path>

      <clipPath id="make-me-a-hanzi-clip-14">
      <path d="M 1141.0 479.5 Q 1190.0 421.5 1221.0 407.5 Q 1236.0 403.5 1246.0 417.5 Q 1253.0 430.5 1250.0 447.5 Q 1238.0 493.5 1156.0 517.5 L 1155.0 518.5 Q 1139.0 524.5 1129.0 520.5 Q 1122.0 519.5 1124.0 506.5 Q 1125.0 494.5 1141.0 479.5 Z" fill="lightgray"></path>
      </clipPath>
      <path clip-path="url(#make-me-a-hanzi-clip-14)" d="M 1136.0 510.5 L 1211.0 453.5 L 1227.0 428.5 " fill="none" id="make-me-a-hanzi-animation-14" stroke-dasharray="252 504" stroke-linecap="round"></path>

      <clipPath id="make-me-a-hanzi-clip-15">
      <path d="M 1116.0 98.5 Q 1104.0 94.5 1107.0 77.5 Q 1123.0 4.5 1159.0 -14.5 Q 1166.0 -21.5 1176.0 -18.5 Q 1183.0 -17.5 1184.0 8.5 Q 1187.0 50.5 1281.0 316.5 Q 1288.0 332.5 1286.0 338.5 Q 1285.0 348.5 1276.0 341.5 Q 1263.0 332.5 1156.0 142.5 Q 1143.0 120.5 1116.0 98.5 Z" fill="lightgray"></path>
      </clipPath>
      <path clip-path="url(#make-me-a-hanzi-clip-15)" d="M 1171.0 -8.5 L 1157.0 27.5 L 1153.0 72.5 L 1179.0 116.5 L 1280.0 335.5 " fill="none" id="make-me-a-hanzi-animation-15" stroke-dasharray="504 1008" stroke-linecap="round"></path>

      <clipPath id="make-me-a-hanzi-clip-16">
      <path d="M 1531.0 743.5 Q 1601.0 673.5 1630.0 674.5 Q 1646.0 674.5 1650.0 696.5 Q 1650.0 712.5 1637.0 733.5 Q 1624.0 751.5 1595.0 758.5 Q 1552.0 773.5 1533.0 774.5 Q 1523.0 775.5 1522.0 761.5 Q 1522.0 752.5 1531.0 743.5 Z" fill="lightgray"></path>
      </clipPath>
      <path clip-path="url(#make-me-a-hanzi-clip-16)" d="M 1532.0 763.5 L 1601.0 723.5 L 1629.0 695.5 " fill="none" id="make-me-a-hanzi-animation-16" stroke-dasharray="247 494" stroke-linecap="round"></path>

      <clipPath id="make-me-a-hanzi-clip-17">
      <path d="M 1480.0 571.5 Q 1618.0 604.5 1778.0 628.5 Q 1788.0 627.5 1796.0 639.5 Q 1797.0 649.5 1776.0 659.5 Q 1745.0 678.5 1661.0 652.5 Q 1634.0 646.5 1609.0 638.5 Q 1561.0 626.5 1394.0 599.5 Q 1367.0 595.5 1389.0 579.5 Q 1422.0 555.5 1449.0 563.5 L 1480.0 571.5 Z" fill="lightgray"></path>
      </clipPath>
      <path clip-path="url(#make-me-a-hanzi-clip-17)" d="M 1389.0 590.5 L 1439.0 584.5 L 1712.0 642.5 L 1757.0 645.5 L 1786.0 640.5 " fill="none" id="make-me-a-hanzi-animation-17" stroke-dasharray="532 1064" stroke-linecap="round"></path>

      <clipPath id="make-me-a-hanzi-clip-18">
      <path d="M 1689.0 545.5 Q 1729.0 521.5 1772.0 491.5 Q 1784.0 481.5 1797.0 484.5 Q 1806.0 485.5 1808.0 496.5 Q 1811.0 509.5 1800.0 532.5 Q 1793.0 554.5 1756.0 568.5 Q 1675.0 592.5 1663.0 583.5 Q 1659.0 579.5 1661.0 569.5 Q 1665.0 560.5 1689.0 545.5 Z" fill="lightgray"></path>
      </clipPath>
      <path clip-path="url(#make-me-a-hanzi-clip-18)" d="M 1669.0 575.5 L 1763.0 533.5 L 1795.0 496.5 " fill="none" id="make-me-a-hanzi-animation-18" stroke-dasharray="280 560" stroke-linecap="round"></path>

      <clipPath id="make-me-a-hanzi-clip-19">
      <path d="M 1449.0 563.5 Q 1453.0 545.5 1408.0 479.5 Q 1386.0 449.5 1354.0 417.5 Q 1347.0 411.5 1344.0 407.5 Q 1341.0 400.5 1351.0 400.5 Q 1387.0 400.5 1478.0 498.5 Q 1491.0 514.5 1502.0 520.5 Q 1509.0 527.5 1507.0 537.5 Q 1506.0 546.5 1488.0 565.5 Q 1484.0 569.5 1480.0 571.5 C 1455.0 588.5 1449.0 592.5 1449.0 563.5 Z" fill="lightgray"></path>
      </clipPath>
      <path clip-path="url(#make-me-a-hanzi-clip-19)" d="M 1455.0 559.5 L 1474.0 536.5 L 1454.0 505.5 L 1403.0 446.5 L 1353.0 409.5 " fill="none" id="make-me-a-hanzi-animation-19" stroke-dasharray="335 670" stroke-linecap="round"></path>

      <clipPath id="make-me-a-hanzi-clip-20">
      <path d="M 1523.0 332.5 Q 1569.0 350.5 1666.0 375.5 Q 1673.0 378.5 1682.0 381.5 C 1710.0 391.5 1699.0 405.5 1669.0 400.5 Q 1596.0 387.5 1517.0 365.5 Q 1510.0 362.5 1507.0 364.5 Q 1506.0 367.5 1510.0 372.5 Q 1583.0 456.5 1598.0 469.5 Q 1608.0 476.5 1604.0 488.5 Q 1600.0 498.5 1559.0 521.5 Q 1544.0 528.5 1536.0 525.5 Q 1526.0 521.5 1529.0 503.5 Q 1544.0 452.5 1453.0 370.5 Q 1443.0 364.5 1432.0 355.5 Q 1419.0 345.5 1422.0 336.5 Q 1426.0 321.5 1448.0 303.5 Q 1457.0 294.5 1469.0 303.5 Q 1479.0 312.5 1504.0 323.5 L 1523.0 332.5 Z" fill="lightgray"></path>
      </clipPath>
      <path clip-path="url(#make-me-a-hanzi-clip-20)" d="M 1541.0 513.5 L 1563.0 481.5 L 1531.0 426.5 L 1491.0 381.5 L 1478.0 347.5 L 1511.0 346.5 L 1663.0 388.5 L 1676.0 384.5 " fill="none" id="make-me-a-hanzi-animation-20" stroke-dasharray="531 1062" stroke-linecap="round"></path>

      <clipPath id="make-me-a-hanzi-clip-21">
      <path d="M 1682.0 381.5 Q 1697.0 357.5 1717.0 352.5 Q 1729.0 349.5 1738.0 365.5 Q 1741.0 377.5 1735.0 396.5 Q 1728.0 414.5 1707.0 426.5 Q 1673.0 448.5 1659.0 454.5 Q 1650.0 457.5 1648.0 446.5 Q 1645.0 440.5 1669.0 400.5 L 1682.0 381.5 Z" fill="lightgray"></path>
      </clipPath>
      <path clip-path="url(#make-me-a-hanzi-clip-21)" d="M 1658.0 444.5 L 1705.0 395.5 L 1720.0 371.5 " fill="none" id="make-me-a-hanzi-animation-21" stroke-dasharray="224 448" stroke-linecap="round"></path>

      <clipPath id="make-me-a-hanzi-clip-22">
      <path d="M 1560.0 264.5 Q 1563.0 271.5 1561.0 281.5 Q 1546.0 324.5 1523.0 332.5 C 1503.0 343.5 1503.0 343.5 1504.0 323.5 Q 1504.0 322.5 1505.0 319.5 Q 1505.0 214.5 1260.0 44.5 Q 1254.0 41.5 1252.0 36.5 Q 1252.0 32.5 1257.0 31.5 Q 1309.0 24.5 1461.0 159.5 L 1484.0 182.5 Q 1512.0 213.5 1543.0 246.5 L 1560.0 264.5 Z" fill="lightgray"></path>
      </clipPath>
      <path clip-path="url(#make-me-a-hanzi-clip-22)" d="M 1510.0 322.5 L 1523.0 312.5 L 1529.0 278.5 L 1459.0 184.5 L 1346.0 85.5 L 1290.0 49.5 L 1259.0 38.5 " fill="none" id="make-me-a-hanzi-animation-22" stroke-dasharray="546 1092" stroke-linecap="round"></path>

      <clipPath id="make-me-a-hanzi-clip-23">
      <path d="M 1461.0 159.5 Q 1476.0 126.5 1475.0 95.5 Q 1475.0 55.5 1471.0 41.5 Q 1467.0 11.5 1453.0 -4.5 Q 1440.0 -26.5 1448.0 -48.5 Q 1458.0 -79.5 1476.0 -92.5 Q 1486.0 -99.5 1499.0 -81.5 Q 1530.0 -41.5 1635.0 59.5 Q 1653.0 75.5 1654.0 82.5 Q 1655.0 95.5 1634.0 84.5 Q 1595.0 62.5 1550.0 36.5 Q 1532.0 24.5 1524.0 28.5 Q 1517.0 32.5 1517.0 51.5 Q 1523.0 109.5 1528.0 124.5 Q 1532.0 143.5 1519.0 156.5 Q 1501.0 175.5 1484.0 182.5 C 1457.0 196.5 1450.0 187.5 1461.0 159.5 Z" fill="lightgray"></path>
      </clipPath>
      <path clip-path="url(#make-me-a-hanzi-clip-23)" d="M 1486.0 172.5 L 1488.0 154.5 L 1500.0 132.5 L 1494.0 29.5 L 1502.0 -10.5 L 1541.0 2.5 L 1645.0 81.5 " fill="none" id="make-me-a-hanzi-animation-23" stroke-dasharray="487 974" stroke-linecap="round"></path>

      <clipPath id="make-me-a-hanzi-clip-24">
      <path d="M 1658.0 192.5 Q 1749.0 243.5 1795.0 261.5 Q 1814.0 264.5 1811.0 276.5 Q 1807.0 292.5 1789.0 314.5 Q 1771.0 335.5 1749.0 340.5 Q 1733.0 341.5 1732.0 321.5 Q 1733.0 297.5 1642.0 206.5 C 1621.0 185.5 1632.0 177.5 1658.0 192.5 Z" fill="lightgray"></path>
      </clipPath>
      <path clip-path="url(#make-me-a-hanzi-clip-24)" d="M 1798.0 274.5 L 1759.0 287.5 L 1662.0 208.5 L 1654.0 212.5 " fill="none" id="make-me-a-hanzi-animation-24" stroke-dasharray="303 606" stroke-linecap="round"></path>

      <clipPath id="make-me-a-hanzi-clip-25">
      <path d="M 1642.0 206.5 Q 1585.0 263.5 1560.0 264.5 C 1531.0 272.5 1517.0 261.5 1543.0 246.5 L 1544.0 246.5 Q 1550.0 242.5 1557.0 238.5 Q 1584.0 226.5 1663.0 133.5 Q 1780.0 0.5 1841.0 5.5 Q 1856.0 8.5 1940.0 29.5 Q 1950.0 32.5 1962.0 37.5 Q 1968.0 44.5 1957.0 51.5 Q 1944.0 58.5 1837.0 86.5 Q 1762.0 104.5 1658.0 192.5 L 1642.0 206.5 Z" fill="lightgray"></path>
      </clipPath>
      <path clip-path="url(#make-me-a-hanzi-clip-25)" d="M 1553.0 246.5 L 1567.0 248.5 L 1597.0 228.5 L 1687.0 138.5 L 1753.0 85.5 L 1804.0 55.5 L 1836.0 45.5 L 1953.0 42.5 " fill="none" id="make-me-a-hanzi-animation-25" stroke-dasharray="600 1200" stroke-linecap="round"></path>

</g>
</svg>
